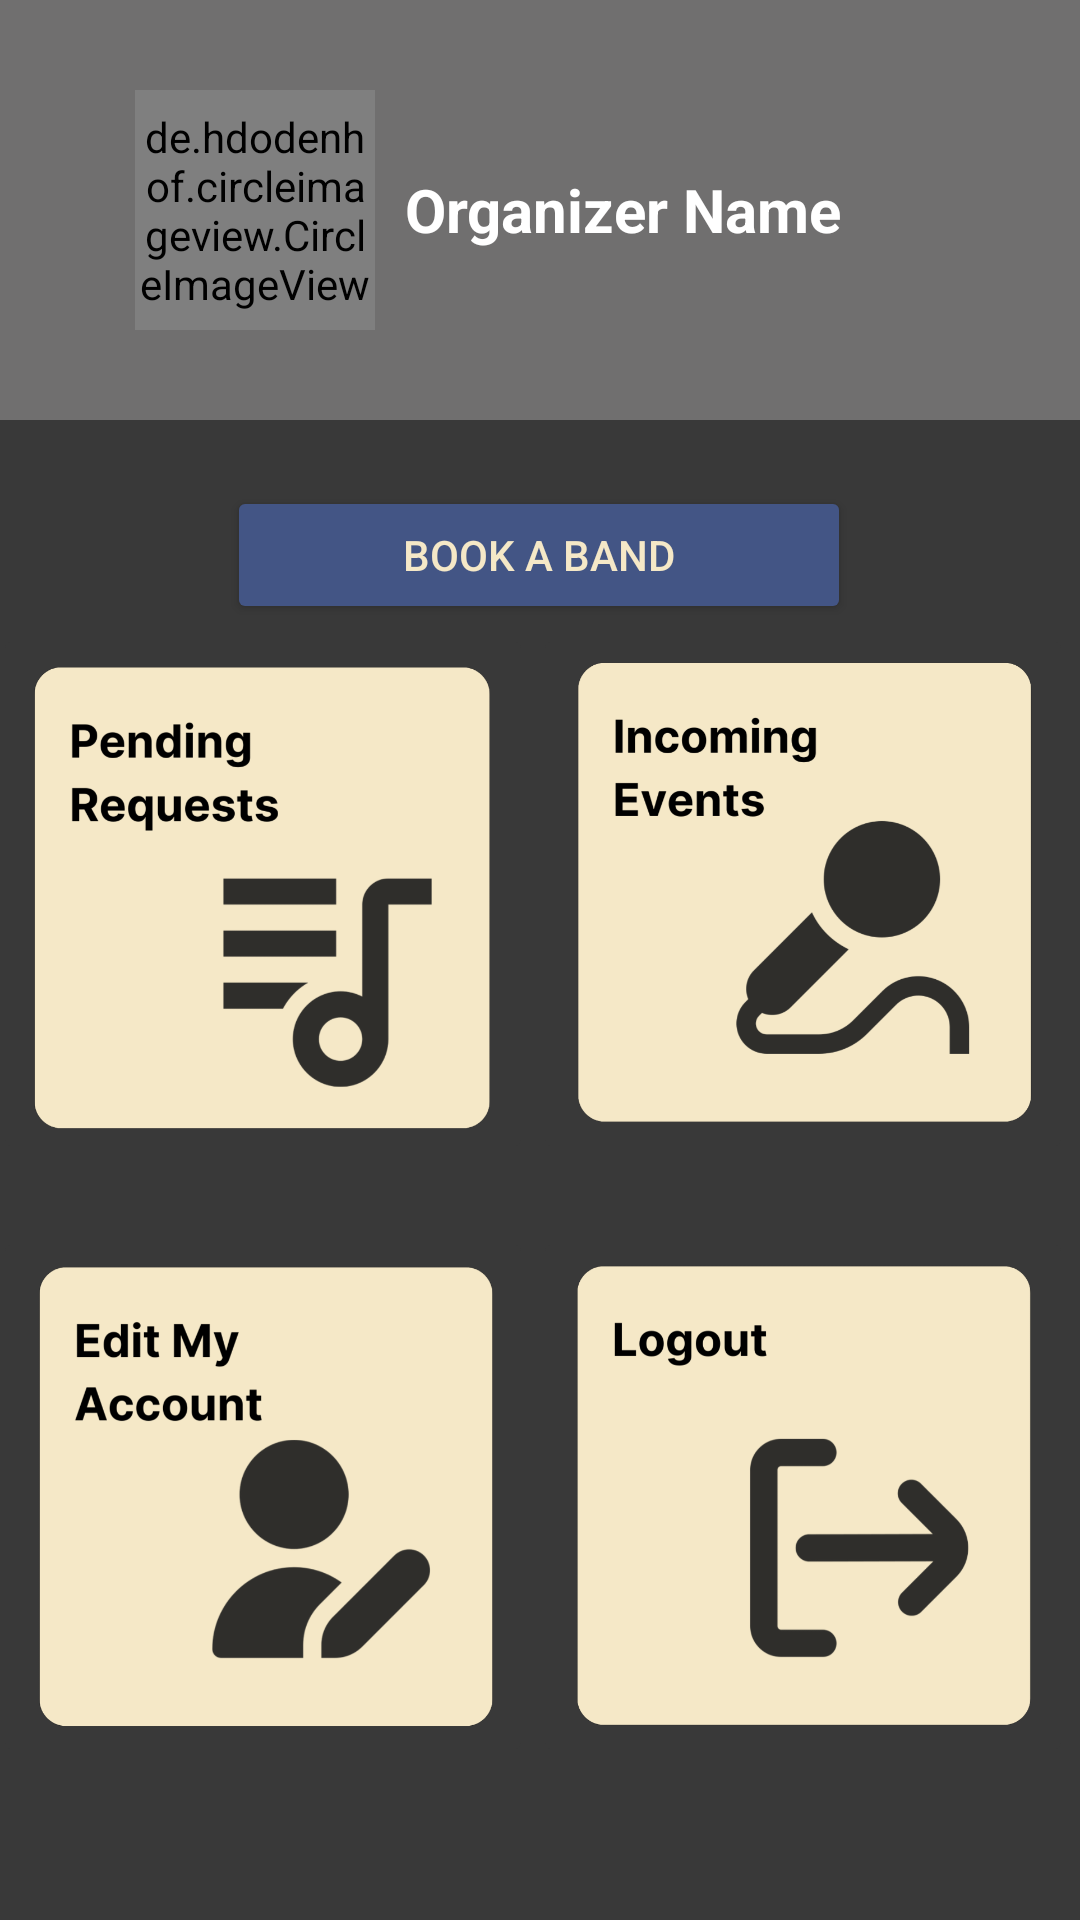

Layout XML and referenced resources for this Android screen:
<!-- AndroidManifest.xml: application theme Theme.BookABand -->
<!-- res/layout/activity_user_dashboard.xml -->
<?xml version="1.0" encoding="utf-8"?>
<ScrollView xmlns:android="http://schemas.android.com/apk/res/android"
    xmlns:app="http://schemas.android.com/apk/res-auto"
    xmlns:tools="http://schemas.android.com/tools"
    android:layout_width="match_parent"
    android:layout_height="match_parent"
    android:fillViewport="true"
    android:background="#393939"
    tools:context=".UserDashboard">

    <androidx.constraintlayout.widget.ConstraintLayout
        android:layout_width="match_parent"
        android:layout_height="match_parent">

        <LinearLayout
            android:id="@+id/linearLayout5"
            android:layout_width="366dp"
            android:layout_height="398dp"
            android:layout_marginTop="208dp"
            android:orientation="vertical"
            app:layout_constraintEnd_toEndOf="parent"
            app:layout_constraintHorizontal_bias="0.488"
            app:layout_constraintStart_toStartOf="parent"
            app:layout_constraintTop_toTopOf="parent">

            <LinearLayout
                android:id="@+id/linearLayout"
                android:layout_width="match_parent"
                android:layout_height="199dp"
                android:orientation="horizontal">

                <ImageButton
                    android:id="@+id/btnRequests"
                    android:layout_width="180dp"
                    android:layout_height="180dp"

                    android:backgroundTint="#393939"
                    android:scaleType="centerCrop"
                    android:src="@drawable/list"
                    app:cornerRadius="40px" />

                <ImageButton
                    android:id="@+id/btnEvents"
                    android:layout_width="180dp"
                    android:layout_height="180dp"

                    android:backgroundTint="#393939"
                    android:scaleType="centerCrop"
                    android:src="@drawable/incoming"
                    app:cornerRadius="40px" />

            </LinearLayout>

            <LinearLayout
                android:layout_width="359dp"
                android:layout_height="182dp"
                android:layout_marginTop="2dp"
                android:orientation="horizontal">

                <ImageButton
                    android:id="@+id/btnEditAcc"
                    android:layout_width="180dp"
                    android:layout_height="180dp"

                    android:backgroundTint="#393939"
                    android:scaleType="centerCrop"
                    android:src="@drawable/edit"
                    app:cornerRadius="40px" />

                <ImageButton
                    android:id="@+id/btnLogout"
                    android:layout_width="180dp"
                    android:layout_height="180dp"

                    android:backgroundTint="#393939"
                    android:scaleType="centerCrop"
                    android:src="@drawable/logout"
                    app:cornerRadius="40px" />
            </LinearLayout>
        </LinearLayout>

        <LinearLayout
            android:id="@+id/linearLayout7"
            android:layout_width="match_parent"
            android:layout_height="140dp"
            android:background="#706F6F"
            android:gravity="center_vertical"
            android:orientation="horizontal"
            app:layout_constraintEnd_toEndOf="parent"
            app:layout_constraintStart_toStartOf="parent"
            app:layout_constraintTop_toTopOf="parent">

            <de.hdodenhof.circleimageview.CircleImageView
                android:id="@+id/bandLogo"
                android:layout_width="80dp"
                android:layout_height="80dp"
                android:layout_marginLeft="45dp"
                android:layout_marginRight="10dp"
                app:civ_border_color="#CCCCCC"
                app:civ_border_width="1dp"
                app:srcCompat="@drawable/icon_only" />

            <TextView
                android:id="@+id/txtBandName"
                android:layout_width="wrap_content"
                android:layout_height="wrap_content"
                android:text="Organizer Name"
                android:textColor="#FFFFFF"
                android:textSize="20sp"
                android:textStyle="bold" />

        </LinearLayout>

    <Button
        android:id="@+id/btnBookABand"
        android:layout_width="208dp"
        android:layout_height="46dp"
        android:layout_marginTop="24dp"
        android:backgroundTint="#435585"
        android:text="Book a Band"
        android:textColor="#F5E8C7"
        app:layout_constraintBottom_toTopOf="@+id/linearLayout5"
        app:layout_constraintEnd_toEndOf="parent"
        app:layout_constraintHorizontal_bias="0.497"
        app:layout_constraintStart_toStartOf="parent"
        app:layout_constraintTop_toTopOf="parent"
        app:layout_constraintVertical_bias="1.0" />
    </androidx.constraintlayout.widget.ConstraintLayout>
</ScrollView>
<!-- resources referenced by this layout -->
<resources>
  <!-- drawable edit: png bitmap (drawable, 53568 bytes) -->
  <!-- drawable icon_only: png bitmap (drawable, 43486 bytes) -->
  <!-- drawable incoming: png bitmap (drawable, 51891 bytes) -->
  <!-- drawable list: png bitmap (drawable, 49558 bytes) -->
  <!-- drawable logout: png bitmap (drawable, 37393 bytes) -->
  <style name="Theme.BookABand" parent="Base.Theme.BookABand" />
  <style name="Base.Theme.BookABand" parent="Theme.Material3.DayNight.NoActionBar">
          <item name="colorPrimary">@color/your_primary_color</item>
          <item name="colorPrimaryVariant">@color/your_primary_color</item>
          <item name="colorOnPrimary">@color/your_primary_color</item>
          
          <item name="colorSecondary">@color/your_primary_color</item>
          <item name="colorSecondaryVariant">@color/your_primary_color</item>
          <item name="colorOnSecondary">@color/your_primary_color</item>
          
          <item name="android:statusBarColor">?attr/colorPrimaryVariant</item>
      </style>
  <color name="your_primary_color">#1E1E1E</color>
</resources>
